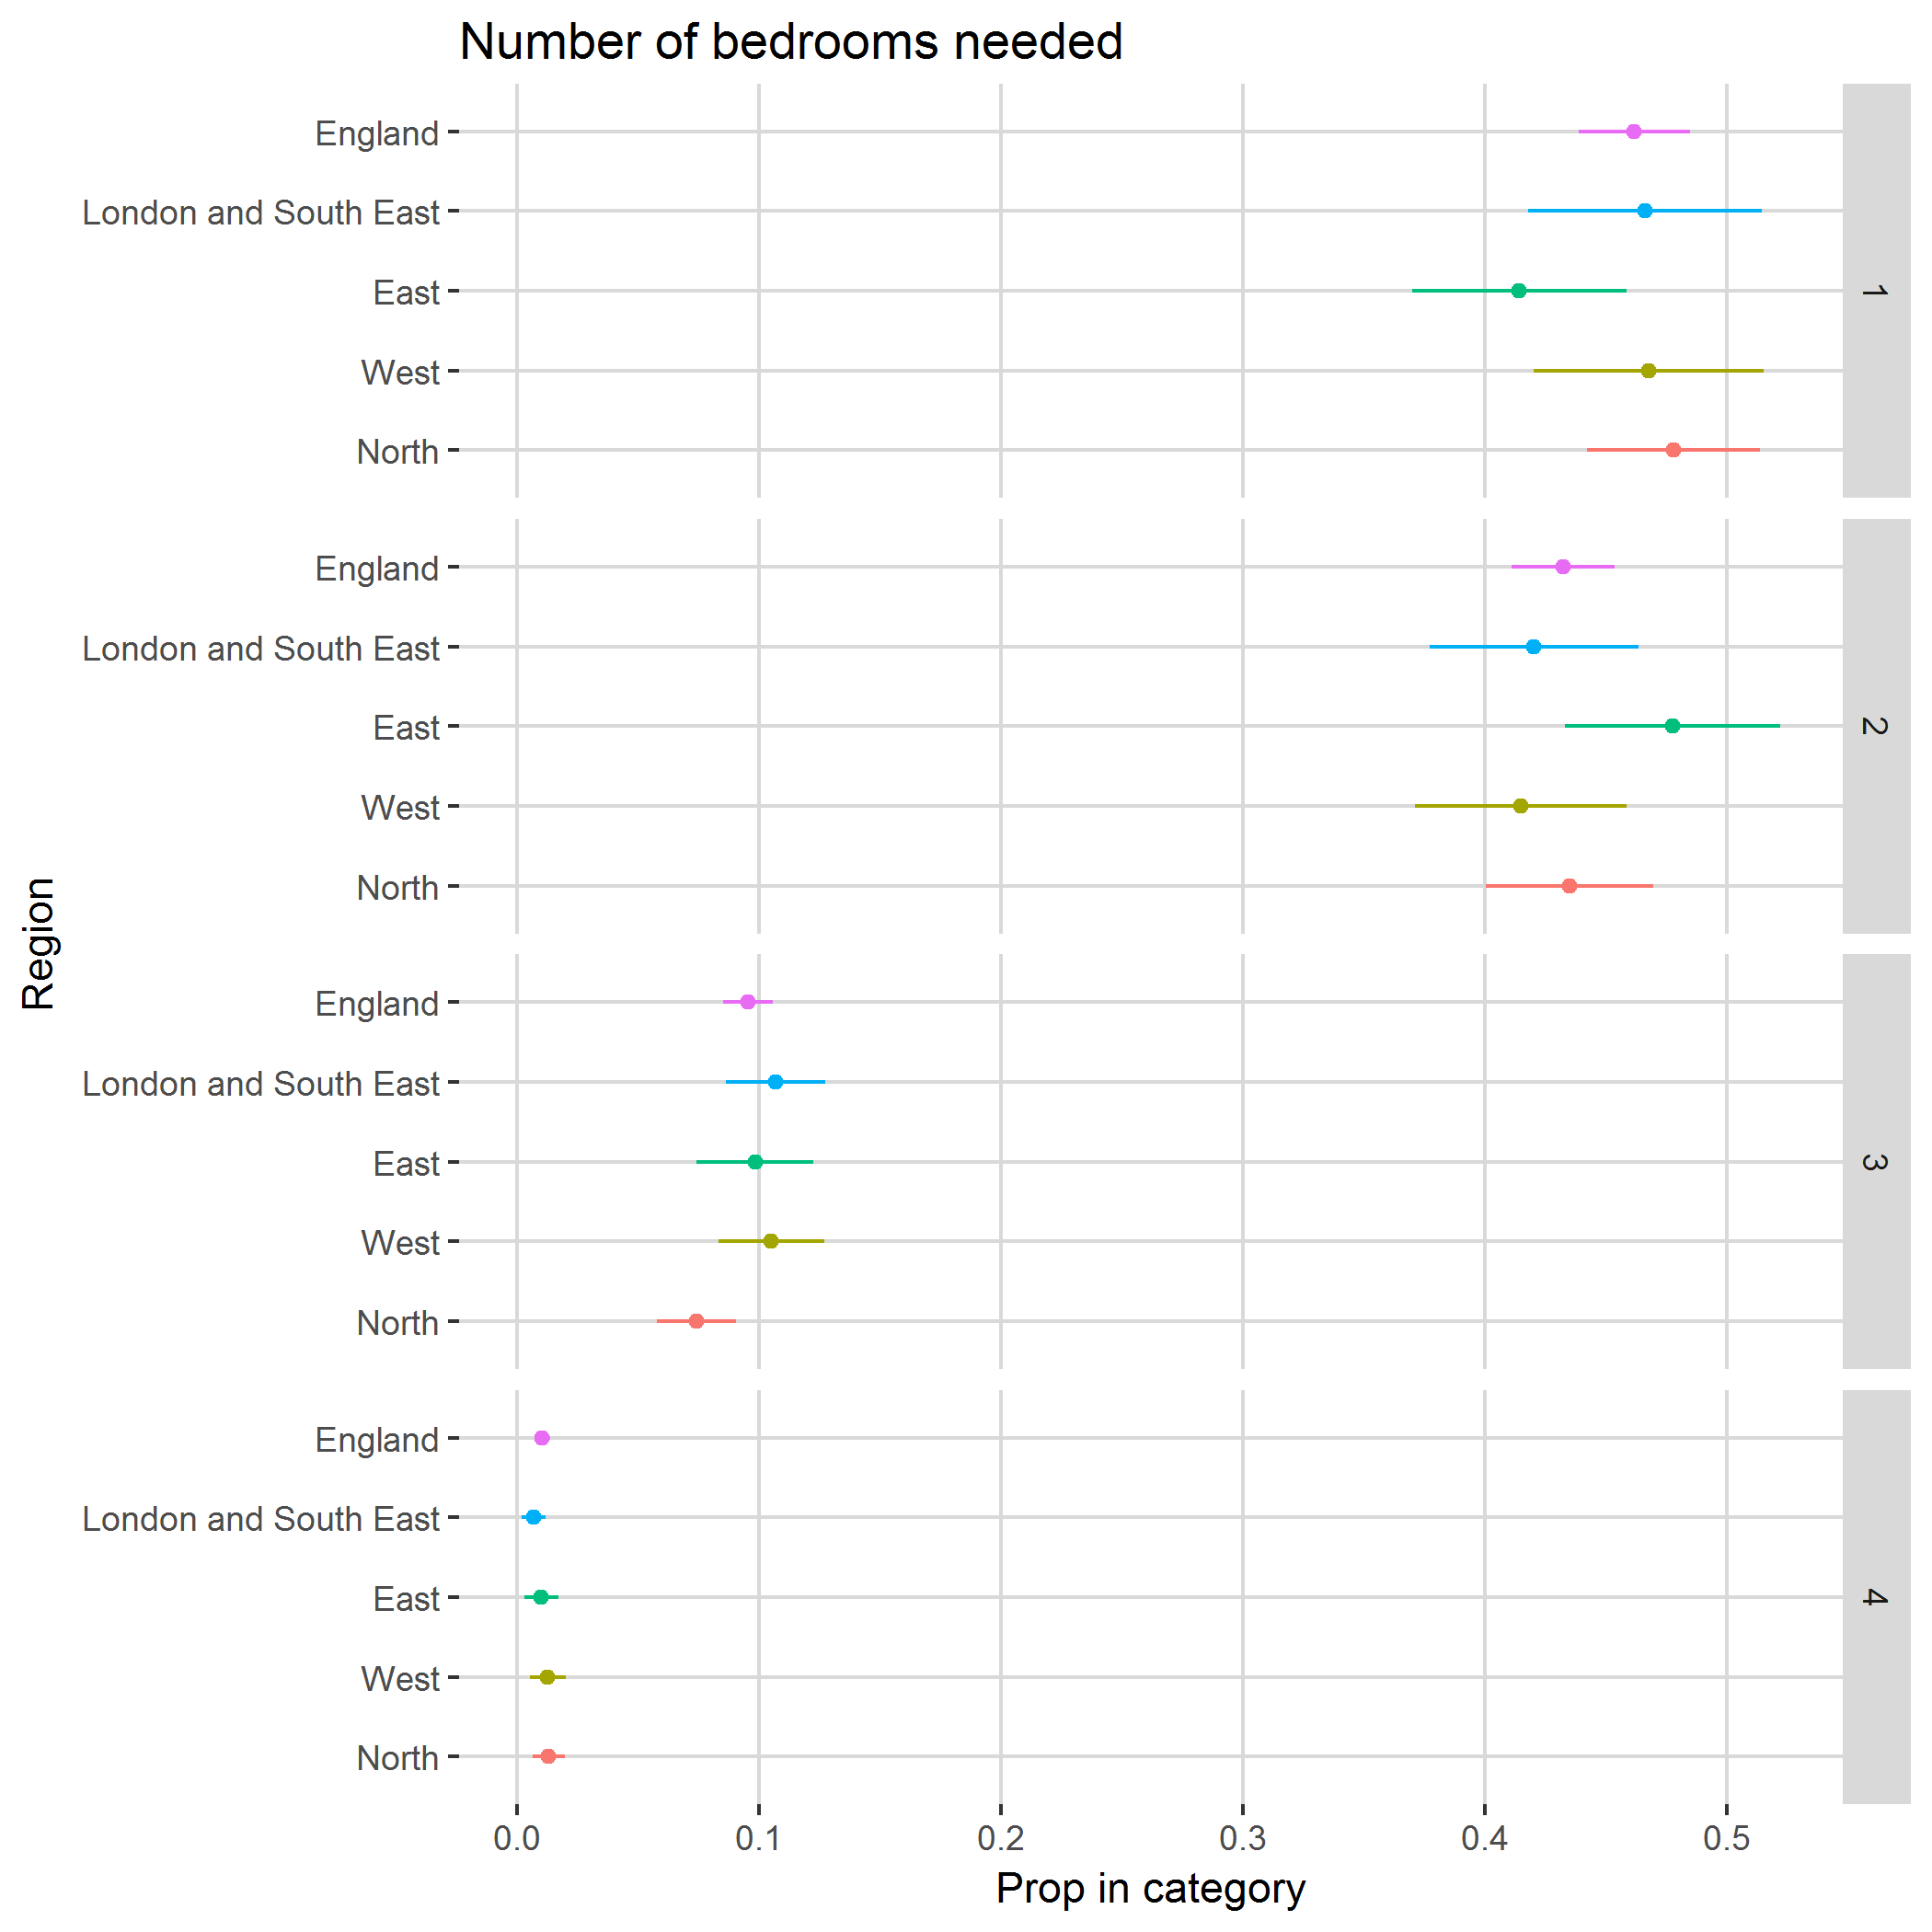

The file beside this chart, header and first rows:
, region, category, svy_fun, SE
1, North, 1, 0.4778, 0.03561
2, North, 2, 0.4349, 0.03462
3, North, 3, 0.07413, 0.01622
4, North, 4, 0.01308, 0.006713
5, West, 1, 0.4676, 0.04758
6, West, 2, 0.4147, 0.04361
7, West, 3, 0.1051, 0.02184
8, West, 4, 0.01261, 0.007409
9, East, 1, 0.4142, 0.04414
10, East, 2, 0.4775, 0.04434
11, East, 3, 0.09834, 0.02414
12, East, 4, 0.01001, 0.007068
13, London and South East, 1, 0.466, 0.04816
14, London and South East, 2, 0.4202, 0.04302
15, London and South East, 3, 0.1068, 0.0206
16, London and South East, 4, 0.00691, 0.004993
17, England, 1, 0.4617, 0.02296
18, England, 2, 0.4324, 0.02133
19, England, 3, 0.09556, 0.01029
20, England, 4, 0.01042, 0.003231
